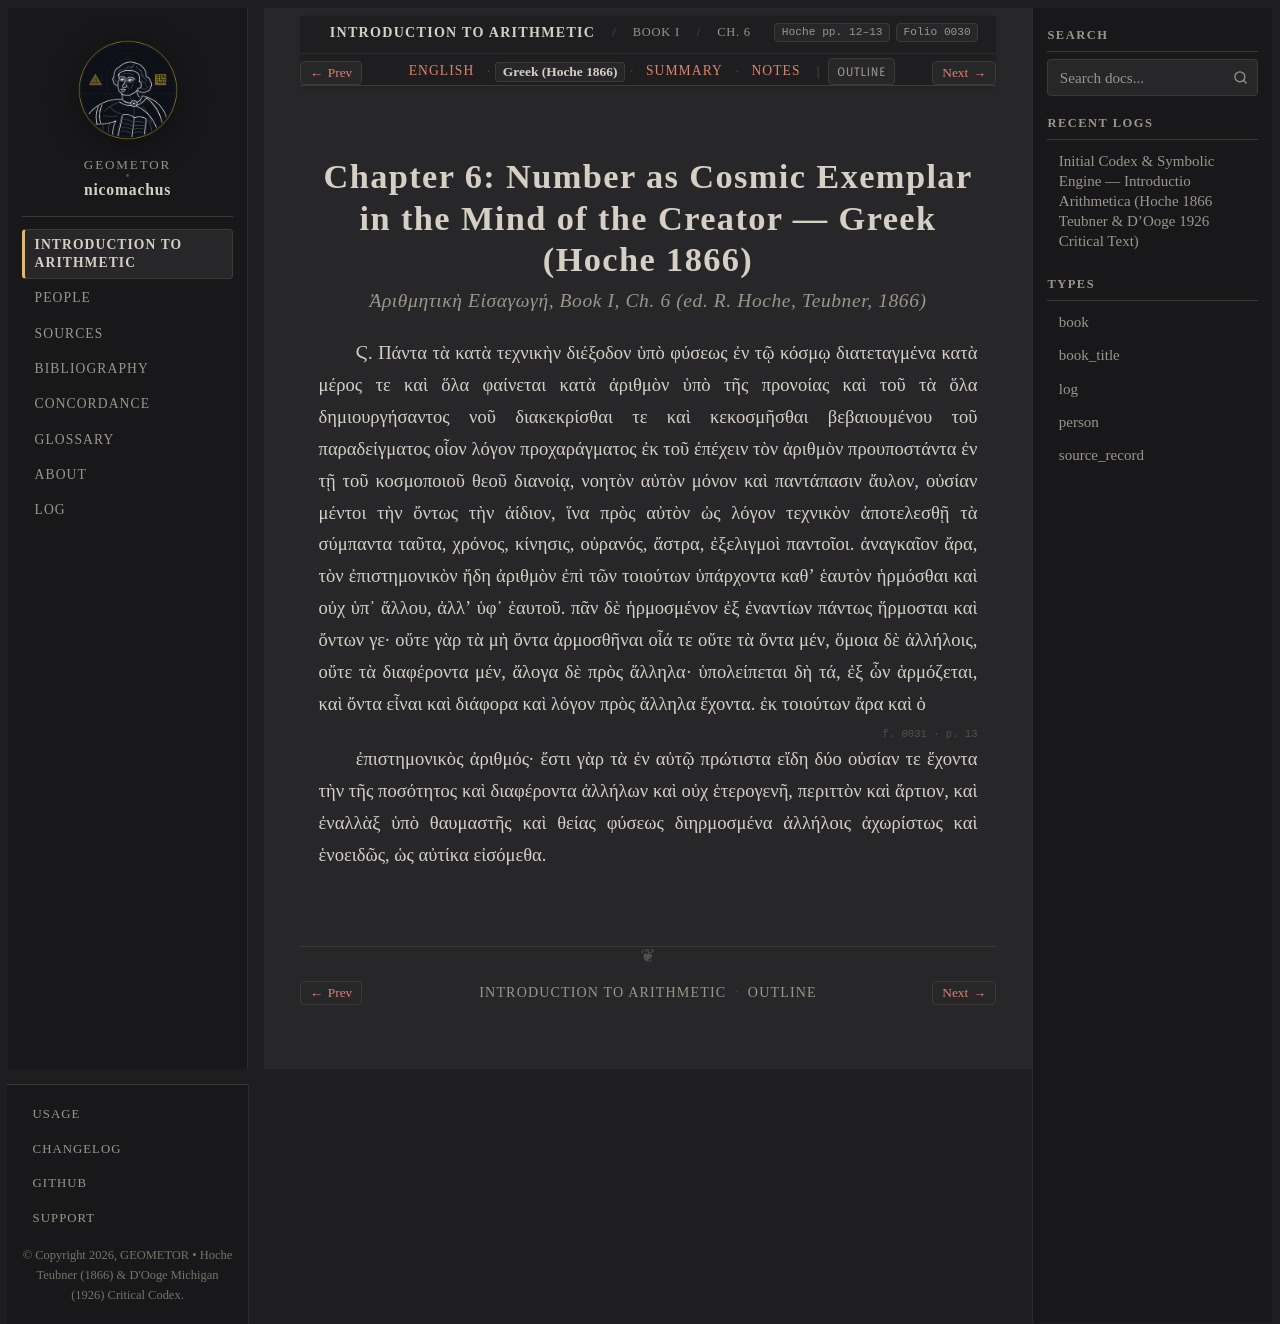

repository: geometor/nicomachus · page: introductio_arithmetica/book_01/ch_06/el.html · generator: sphinx

:order: 6
:layout: book
:breadcrumb_title: Ch. 6: Number as Cosmic Exemplar (Greek)
:title: Chapter 6: Number as Cosmic Exemplar in the Mind of the Creator — Greek (Hoche 1866)
:canonical_id: Book I, Ch. 6
:original_id: Hoche pp. 12–13
:folio: hoche_1866:0030
:tracks: English: index | Greek: el | Summary: summary | Notes: notes

.. _nicomachus-el-1-6:

====================================================================================
Chapter 6: Number as Cosmic Exemplar in the Mind of the Creator — Greek (Hoche 1866)
====================================================================================

.. rubric:: *Ἀριθμητικὴ Εἰσαγωγή*, Book I, Ch. 6 (ed. R. Hoche, Teubner, 1866)

.. folio:: hoche_1866:0030
   :page: p. 12

Ϛ. Πάντα τὰ κατὰ τεχνικὴν διέξοδον ὑπὸ φύσεως ἐν τῷ κόσμῳ διατεταγμένα κατὰ μέρος τε καὶ ὅλα φαίνεται κατὰ ἀριθμὸν ὑπὸ τῆς προνοίας καὶ τοῦ τὰ ὅλα δημιουργήσαντος νοῦ διακεκρίσθαι τε καὶ κεκοσμῆσθαι βεβαιουμένου τοῦ παραδείγματος οἷον λόγον προχαράγματος ἐκ τοῦ ἐπέχειν τὸν ἀριθμὸν προυποστάντα ἐν τῇ τοῦ κοσμοποιοῦ θεοῦ διανοίᾳ, νοητὸν αὐτὸν μόνον καὶ παντάπασιν ἄυλον, οὐσίαν μέντοι τὴν ὄντως τὴν ἀίδιον, ἵνα πρὸς αὐτὸν ὡς λόγον τεχνικὸν ἀποτελεσθῇ τὰ σύμπαντα ταῦτα, χρόνος, κίνησις, οὐρανός, ἄστρα, ἐξελιγμοὶ παντοῖοι. ἀναγκαῖον ἄρα, τὸν ἐπιστημονικὸν ἤδη ἀριθμὸν ἐπὶ τῶν τοιούτων ὑπάρχοντα καθʼ ἑαυτὸν ἡρμόσθαι καὶ οὐχ ὑπ᾿ ἄλλου, ἀλλʼ ὑφ᾿ ἑαυτοῦ. πᾶν δὲ ἡρμοσμένον ἐξ ἐναντίων πάντως ἥρμοσται καὶ ὄντων γε· οὔτε γὰρ τὰ μὴ ὄντα ἁρμοσθῆναι οἷά τε οὔτε τὰ ὄντα μέν, ὅμοια δὲ ἀλλήλοις, οὔτε τὰ διαφέροντα μέν, ἄλογα δὲ πρὸς ἄλληλα· ὑπολείπεται δὴ τά, ἐξ ὧν ἁρμόζεται, καὶ ὄντα εἶναι καὶ διάφορα καὶ λόγον πρὸς ἄλληλα ἔχοντα. ἐκ τοιούτων ἄρα καὶ ὁ

.. _hoche-el-p-13:

.. folio:: hoche_1866:0031
   :page: p. 13

ἐπιστημονικὸς ἀριθμός· ἔστι γὰρ τὰ ἐν αὐτῷ πρώτιστα εἴδη δύο οὐσίαν τε ἔχοντα τὴν τῆς ποσότητος καὶ διαφέροντα ἀλλήλων καὶ οὐχ ἑτερογενῆ, περιττὸν καὶ ἄρτιον, καὶ ἐναλλὰξ ὑπὸ θαυμαστῆς καὶ θείας φύσεως διηρμοσμένα ἀλλήλοις ἀχωρίστως καὶ ἑνοειδῶς, ὡς αὐτίκα εἰσόμεθα.
